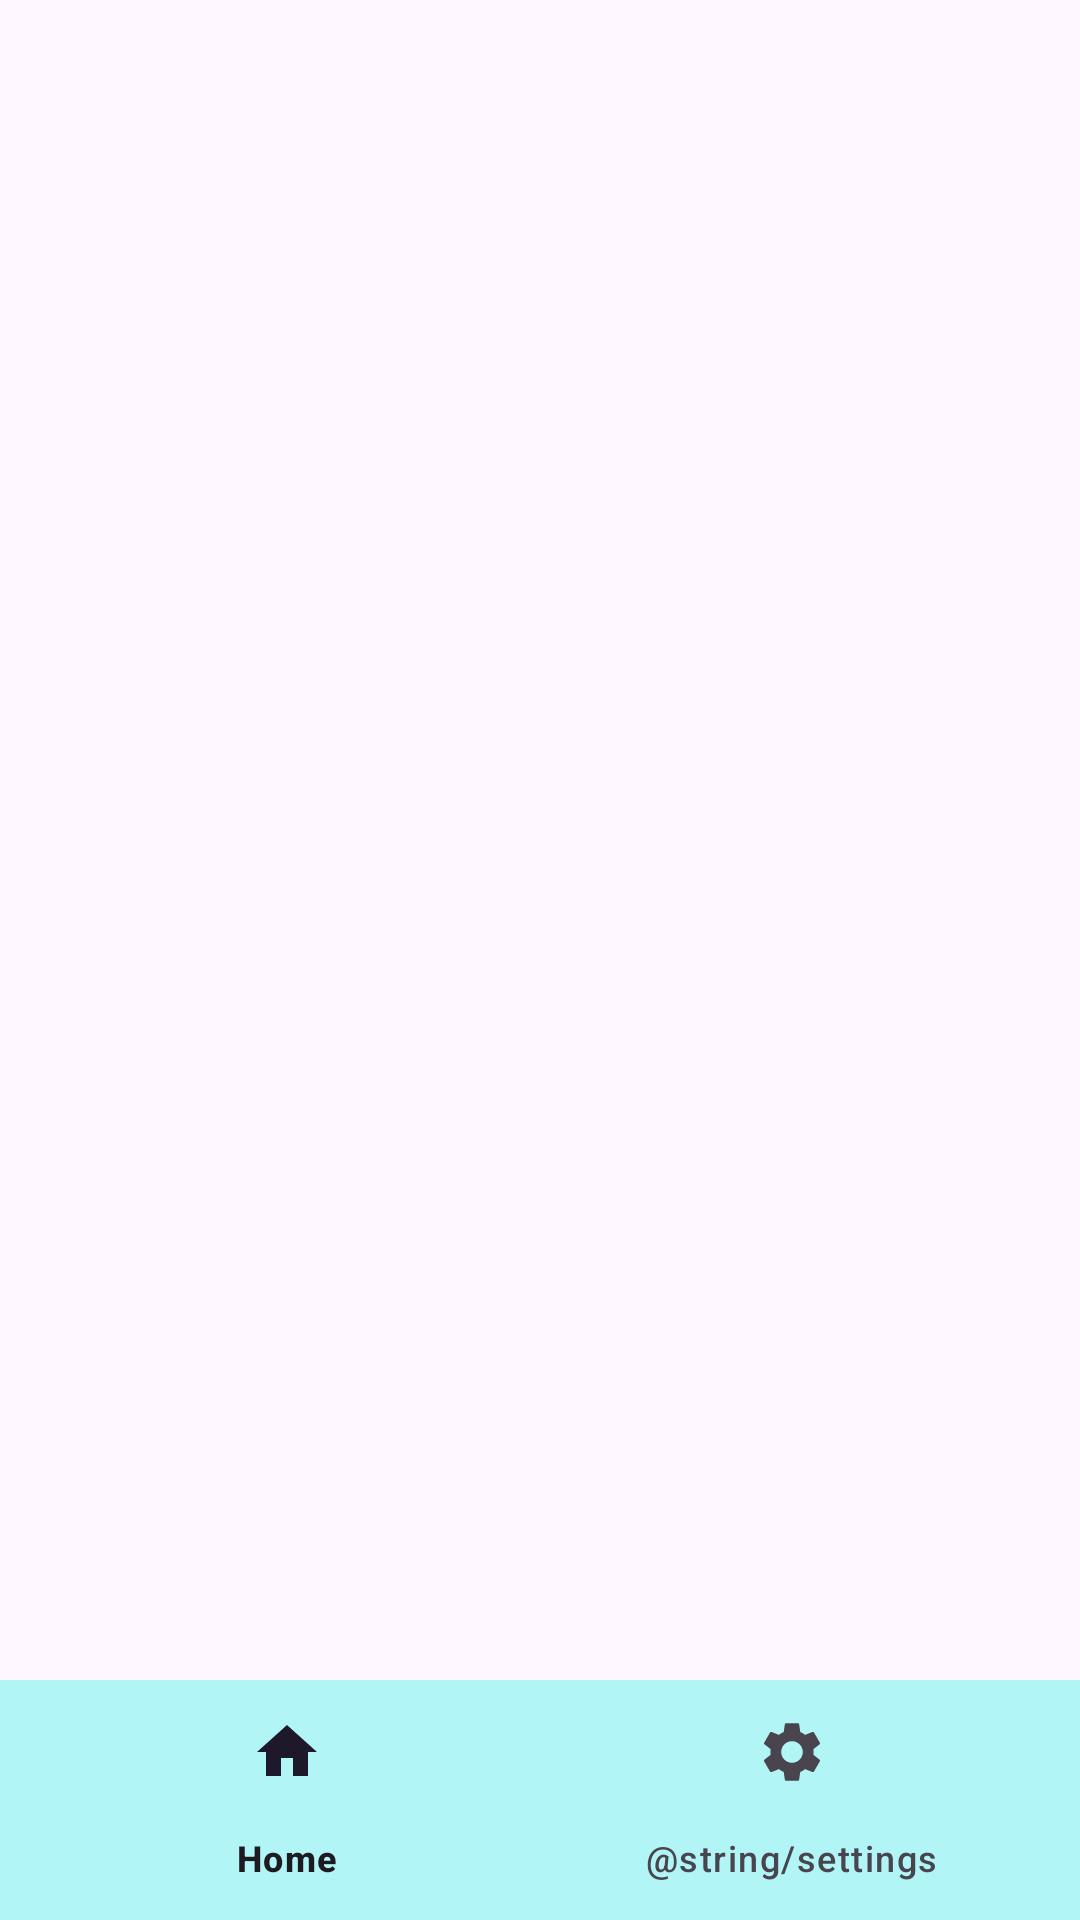

Write the Android layout XML for this screen, with the resource values it uses.
<!-- AndroidManifest.xml: application theme Theme.StoreApp -->
<!-- res/layout/fragment_home.xml -->
<androidx.constraintlayout.widget.ConstraintLayout xmlns:android="http://schemas.android.com/apk/res/android"
    xmlns:tools="http://schemas.android.com/tools"
    android:layout_width="match_parent"
    android:layout_height="match_parent"
    xmlns:app="http://schemas.android.com/apk/res-auto"
    tools:context=".presentation.ui.Home.HomeFragment">

    <FrameLayout
        android:id="@+id/fragment_container"
        android:layout_width="0dp"
        android:layout_height="0dp"
        app:layout_constraintTop_toTopOf="parent"
        app:layout_constraintStart_toStartOf="parent"
        app:layout_constraintEnd_toEndOf="parent"
        app:layout_constraintBottom_toTopOf="@+id/bottom_navigation">
    </FrameLayout>

    <com.google.android.material.bottomnavigation.BottomNavigationView
        android:id="@+id/bottom_navigation"
        android:layout_width="0dp"
        android:layout_height="wrap_content"
        android:background="@color/navigation_color"
        app:layout_constraintBottom_toBottomOf="parent"
        app:layout_constraintStart_toStartOf="parent"
        app:layout_constraintEnd_toEndOf="parent"
        app:menu="@menu/bottom_navigation_menu" />

</androidx.constraintlayout.widget.ConstraintLayout>
<!-- resources referenced by this layout -->
<resources>
  <color name="navigation_color">	#B2F5F7</color>
  <style name="Theme.StoreApp" parent="Base.Theme.StoreApp" />
  <style name="Base.Theme.StoreApp" parent="Theme.Material3.DayNight.NoActionBar">
          
          
      </style>
</resources>
